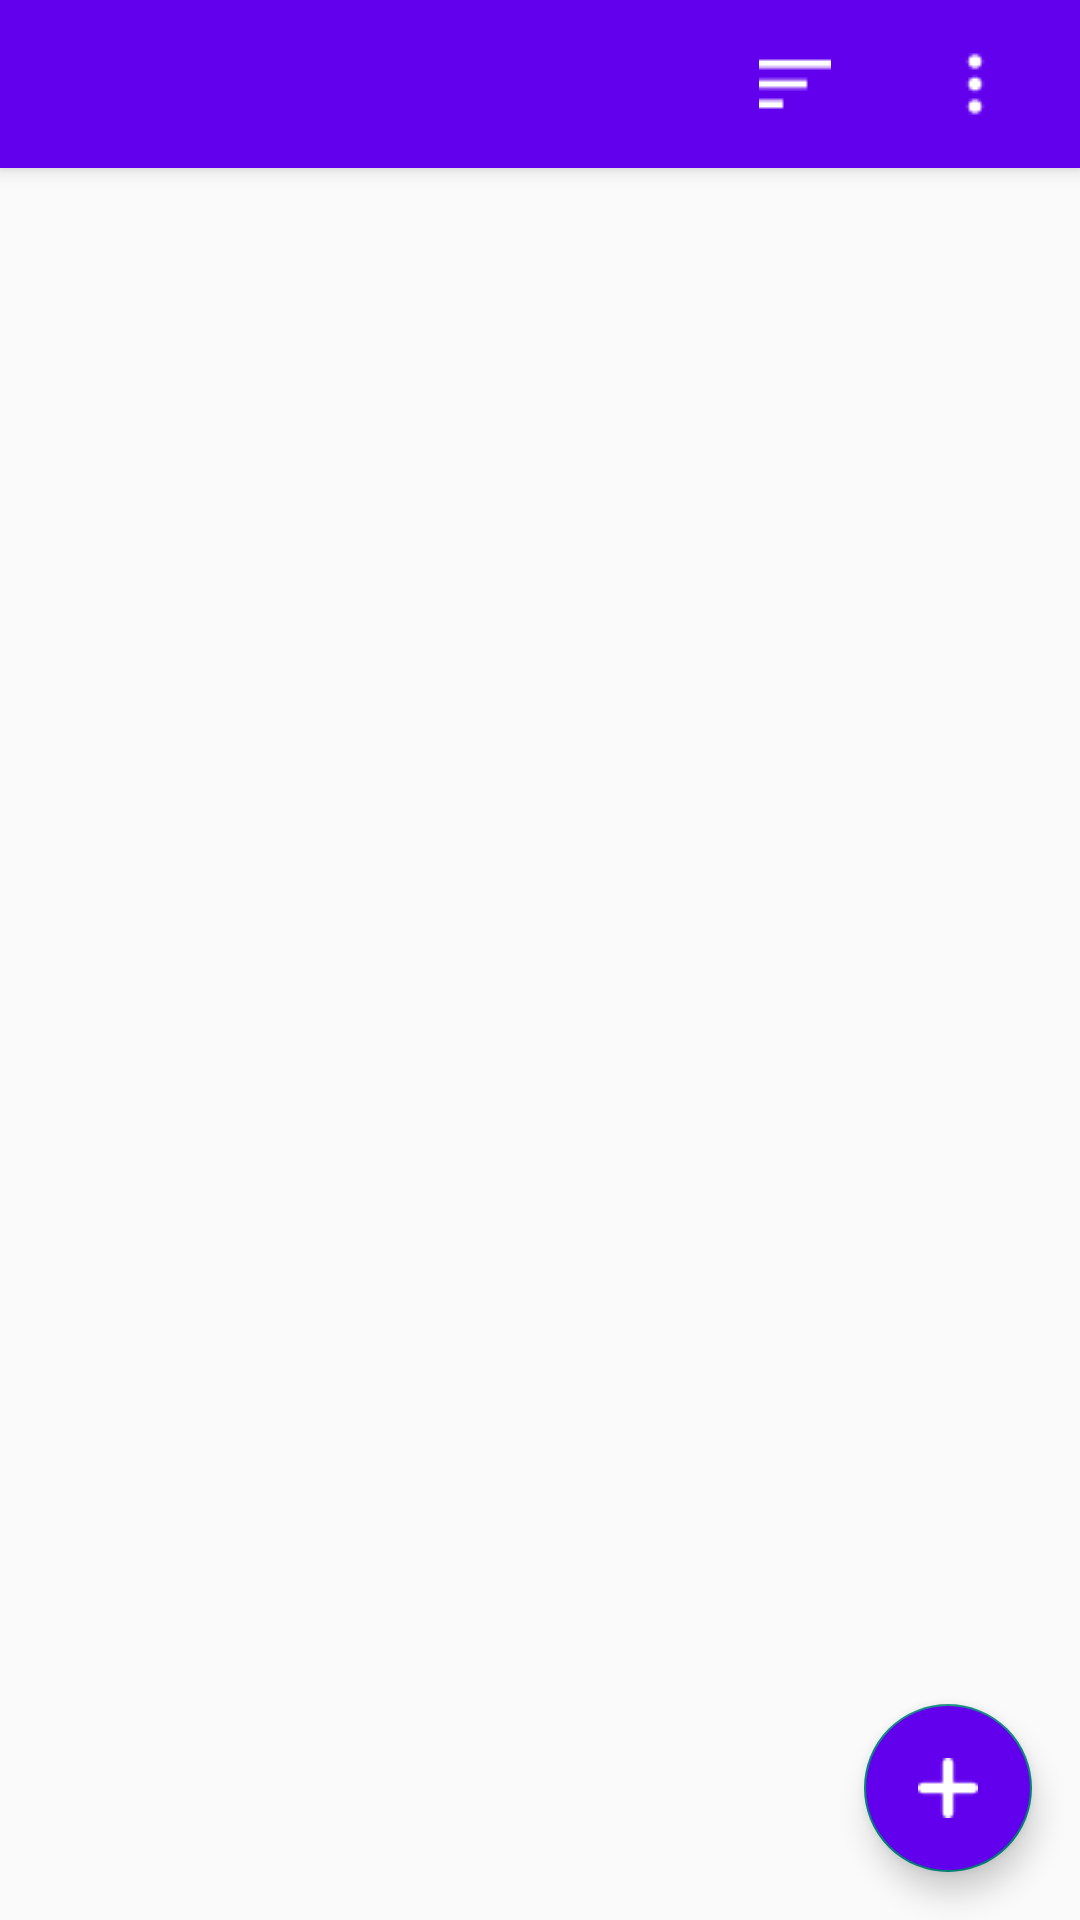

Produce the Android XML layout that renders to this screen, including the resource entries it uses.
<!-- AndroidManifest.xml: activity theme Theme.AppCompat.DayNight.NoActionBar -->
<!-- res/layout/activity_main.xml -->
<?xml version="1.0" encoding="utf-8"?>
<androidx.constraintlayout.widget.ConstraintLayout xmlns:android="http://schemas.android.com/apk/res/android"
    xmlns:app="http://schemas.android.com/apk/res-auto"
    xmlns:tools="http://schemas.android.com/tools"
    android:layout_width="match_parent"
    android:layout_height="match_parent"
    tools:context=".Activities.MainActivity">

    <androidx.appcompat.widget.Toolbar
        android:id="@+id/tool_bar"
        android:layout_width="match_parent"
        android:statusBarColor="@color/purple_700"
        android:layout_height="?attr/actionBarSize"
        android:background="@color/design_default_color_primary"
        android:elevation="4dp"
        android:theme="@style/ThemeOverlay.AppCompat.ActionBar"
        app:layout_constraintEnd_toEndOf="parent"
        app:layout_constraintStart_toStartOf="parent"
        app:layout_constraintTop_toTopOf="parent"
        app:popupTheme="@style/ThemeOverlay.AppCompat.Light"
        app:titleTextColor="@color/design_default_color_on_primary">

        <ImageButton
            android:id="@+id/button_more"
            android:layout_width="50dp"
            android:layout_height="50dp"
            android:layout_gravity="end"
            android:layout_marginEnd="10dp"
            android:background="@color/design_default_color_primary"
            android:contentDescription="Shows Dialog"
            app:srcCompat="@drawable/dots" />

        <ImageButton
            android:id="@+id/button_sort"
            android:layout_width="50dp"
            android:layout_height="50dp"
            android:layout_gravity="end"
            android:layout_marginEnd="10dp"
            android:background="@color/design_default_color_primary"
            android:contentDescription="Sorts the songs"
            app:srcCompat="@drawable/sort"/>

        <ImageButton
            android:id="@+id/button_search"
            android:layout_width="22dp"
            android:layout_height="22dp"
            android:layout_marginEnd="25dp"
            android:layout_gravity="end"
            android:background="@color/design_default_color_primary"
            app:iconifiedByDefault="false"
            app:srcCompat="@drawable/search"
            android:contentDescription="Shows the Search-Bar" />
    </androidx.appcompat.widget.Toolbar>

    <androidx.appcompat.widget.Toolbar
        android:id="@+id/tool_bar_search"
        android:layout_width="match_parent"
        android:layout_height="?attr/actionBarSize"
        android:background="@color/design_default_color_primary"
        android:elevation="4dp"
        android:theme="@style/ThemeOverlay.AppCompat.ActionBar"
        app:layout_constraintEnd_toEndOf="parent"
        app:layout_constraintStart_toStartOf="parent"
        app:layout_constraintTop_toTopOf="parent"
        app:popupTheme="@style/ThemeOverlay.AppCompat.Light"
        app:titleTextColor="@color/design_default_color_on_primary"
        android:visibility="invisible">

        <SearchView
            android:id="@+id/search_view"
            android:layout_width="match_parent"
            android:layout_height="match_parent"
            android:closeIcon="@drawable/close"
            android:searchHintIcon="@drawable/search"
            />
    </androidx.appcompat.widget.Toolbar>

    <androidx.recyclerview.widget.RecyclerView
        android:id="@+id/recyclerView"
        android:layout_width="0dp"
        android:layout_height="0dp"
        app:layout_constraintBottom_toBottomOf="parent"
        app:layout_constraintEnd_toEndOf="parent"
        app:layout_constraintStart_toStartOf="parent"
        app:layout_constraintTop_toBottomOf="@+id/tool_bar"
        tools:itemCount="7"
        tools:listitem="@layout/song_row_item" />

    <com.google.android.material.floatingactionbutton.FloatingActionButton
        android:id="@+id/buttonAddNewSong"
        android:layout_width="wrap_content"
        android:layout_height="wrap_content"
        android:layout_marginEnd="16dp"
        android:layout_marginBottom="16dp"
        android:backgroundTint="@color/design_default_color_primary"
        android:clickable="true"
        android:contentDescription="Add a new Song"
        android:focusable="true"
        app:layout_constraintBottom_toBottomOf="parent"
        app:layout_constraintEnd_toEndOf="parent"
        app:maxImageSize="20dp"
        app:srcCompat="@drawable/add" />

</androidx.constraintlayout.widget.ConstraintLayout>
<!-- res/layout/song_row_item.xml (included above) -->
<?xml version="1.0" encoding="utf-8"?>
<androidx.constraintlayout.widget.ConstraintLayout xmlns:android="http://schemas.android.com/apk/res/android"
    xmlns:app="http://schemas.android.com/apk/res-auto"
    xmlns:tools="http://schemas.android.com/tools"
    android:layout_width="match_parent"
    android:layout_height="wrap_content"
    android:layout_margin="10dp">

    <androidx.cardview.widget.CardView
        android:id="@+id/song_row"
        android:layout_width="match_parent"
        android:layout_height="wrap_content"
        app:cardBackgroundColor="#7C673AB7"
        app:layout_constraintEnd_toEndOf="parent"
        app:layout_constraintStart_toStartOf="parent"
        app:layout_constraintTop_toTopOf="parent">

        <androidx.constraintlayout.widget.ConstraintLayout
            android:layout_width="match_parent"
            android:layout_height="45dp"
            android:foregroundTint="#673AB7">

            <TextView
                android:id="@+id/song_name"
                android:layout_width="130dp"
                android:layout_height="25dp"
                android:layout_marginStart="16dp"
                android:text="Song"
                android:textSize="16sp"
                android:textStyle="bold"
                app:layout_constraintBottom_toBottomOf="parent"
                app:layout_constraintStart_toStartOf="parent"
                app:layout_constraintTop_toTopOf="parent"
                app:layout_constraintVertical_bias="0.478" />

            <TextView
                android:id="@+id/song_artist"
                android:layout_width="wrap_content"
                android:layout_height="25dp"
                android:layout_marginStart="16dp"
                android:text="Artist"
                android:textSize="16sp"
                app:layout_constraintBottom_toBottomOf="parent"
                app:layout_constraintStart_toEndOf="@+id/song_name"
                app:layout_constraintTop_toTopOf="parent"
                app:layout_constraintVertical_bias="0.478" />

            <TextView
                android:id="@+id/key"
                android:layout_width="wrap_content"
                android:layout_height="25dp"
                android:layout_marginEnd="16dp"
                android:text="Key"
                android:textSize="16sp"
                app:layout_constraintBottom_toBottomOf="parent"
                app:layout_constraintEnd_toEndOf="parent"
                app:layout_constraintTop_toTopOf="parent" />

        </androidx.constraintlayout.widget.ConstraintLayout>
    </androidx.cardview.widget.CardView>
</androidx.constraintlayout.widget.ConstraintLayout>
<!-- resources referenced by this layout -->
<resources>
  <!-- drawable add: png bitmap (drawable, 494 bytes) -->
  <!-- drawable close: png bitmap (drawable, 527 bytes) -->
  <!-- drawable dots: png bitmap (drawable, 400 bytes) -->
  <!-- drawable search: png bitmap (drawable, 3347 bytes) -->
  <!-- drawable sort: png bitmap (drawable, 354 bytes) -->
  <!-- not gathered from this repository: default colours our renderer supplied (Android Studio template values) -->
  <color name="purple_700">#FF3700B3</color>
</resources>
